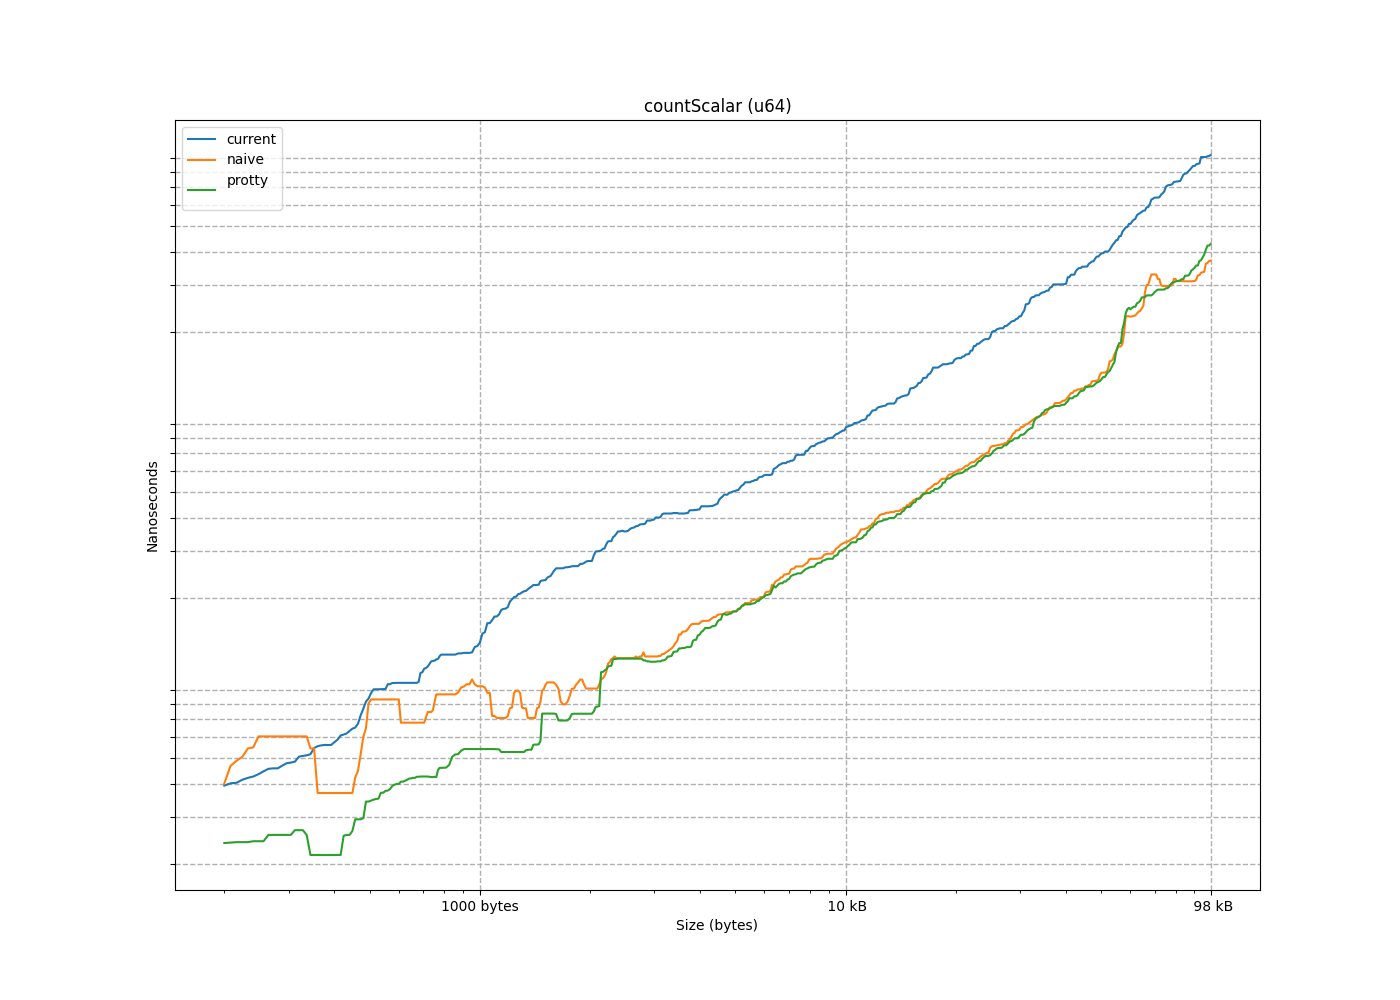

The file beside this chart, header and first rows:
size, current, naive, protty
8, 1.963, 0.791, 1.074
16, 2.393, 1.035, 1.201
24, 1.436, 0.8301, 0.5566
32, 1.973, 1.445, 1.006
40, 2.198, 2.041, 1.055
48, 1.855, 1.455, 0.4883
56, 1.826, 1.602, 0.5176
64, 3.936, 2.627, 0.918
72, 2.568, 3.037, 2.432
80, 2.93, 3.203, 2.394
88, 3.643, 3.652, 2.412
96, 3.828, 3.809, 2.402
104, 3.545, 4.014, 2.324
112, 4.033, 4.668, 2.393
120, 4.346, 4.883, 2.383
128, 4.805, 5.049, 2.305
136, 4.141, 5.479, 2.695
144, 4.258, 6.055, 2.676
152, 4.453, 6.026, 2.744
160, 4.844, 5.43, 2.568
168, 4.015, 6.152, 3.242
176, 4.551, 7.042, 2.842
184, 5.615, 6.748, 3.027
192, 6.416, 7.705, 2.686
200, 5.088, 7.295, 3.203
208, 4.57, 7.393, 3.086
216, 5.576, 8.516, 3.203
224, 4.57, 6.24, 1.934
232, 4.209, 6.475, 1.748
240, 5.117, 9.248, 3.262
248, 4.775, 6.866, 1.943
256, 4.679, 1.533, 1.758
264, 5.732, 1.562, 3.301
272, 5.166, 1.582, 1.865
280, 5.537, 1.836, 1.856
288, 5.596, 1.914, 1.856
296, 5.059, 1.982, 1.855
304, 5.449, 2.139, 1.865
312, 6.182, 2.334, 2.969
320, 6.074, 2.539, 1.865
328, 5.859, 2.773, 2.119
336, 6.123, 2.95, 2.158
344, 6.31, 3.223, 2.119
352, 6.505, 6.006, 3.428
360, 6.445, 3.691, 2.549
368, 10.12, 6.475, 2.939
376, 6.719, 4.219, 2.656
384, 7.666, 4.473, 2.568
392, 7.236, 5.167, 3.701
400, 10.57, 8.018, 3.457
408, 10.86, 8.32, 3.486
416, 11.71, 8.79, 3.428
424, 9.98, 8.301, 3.516
432, 10.37, 9.932, 3.506
440, 11.03, 9.023, 3.76
448, 10.48, 11.15, 3.771
456, 9.776, 11.48, 4.072
464, 10.12, 11.21, 3.926
472, 9.893, 11.38, 2.783
480, 8.145, 10.64, 3.818
... 478 more rows
